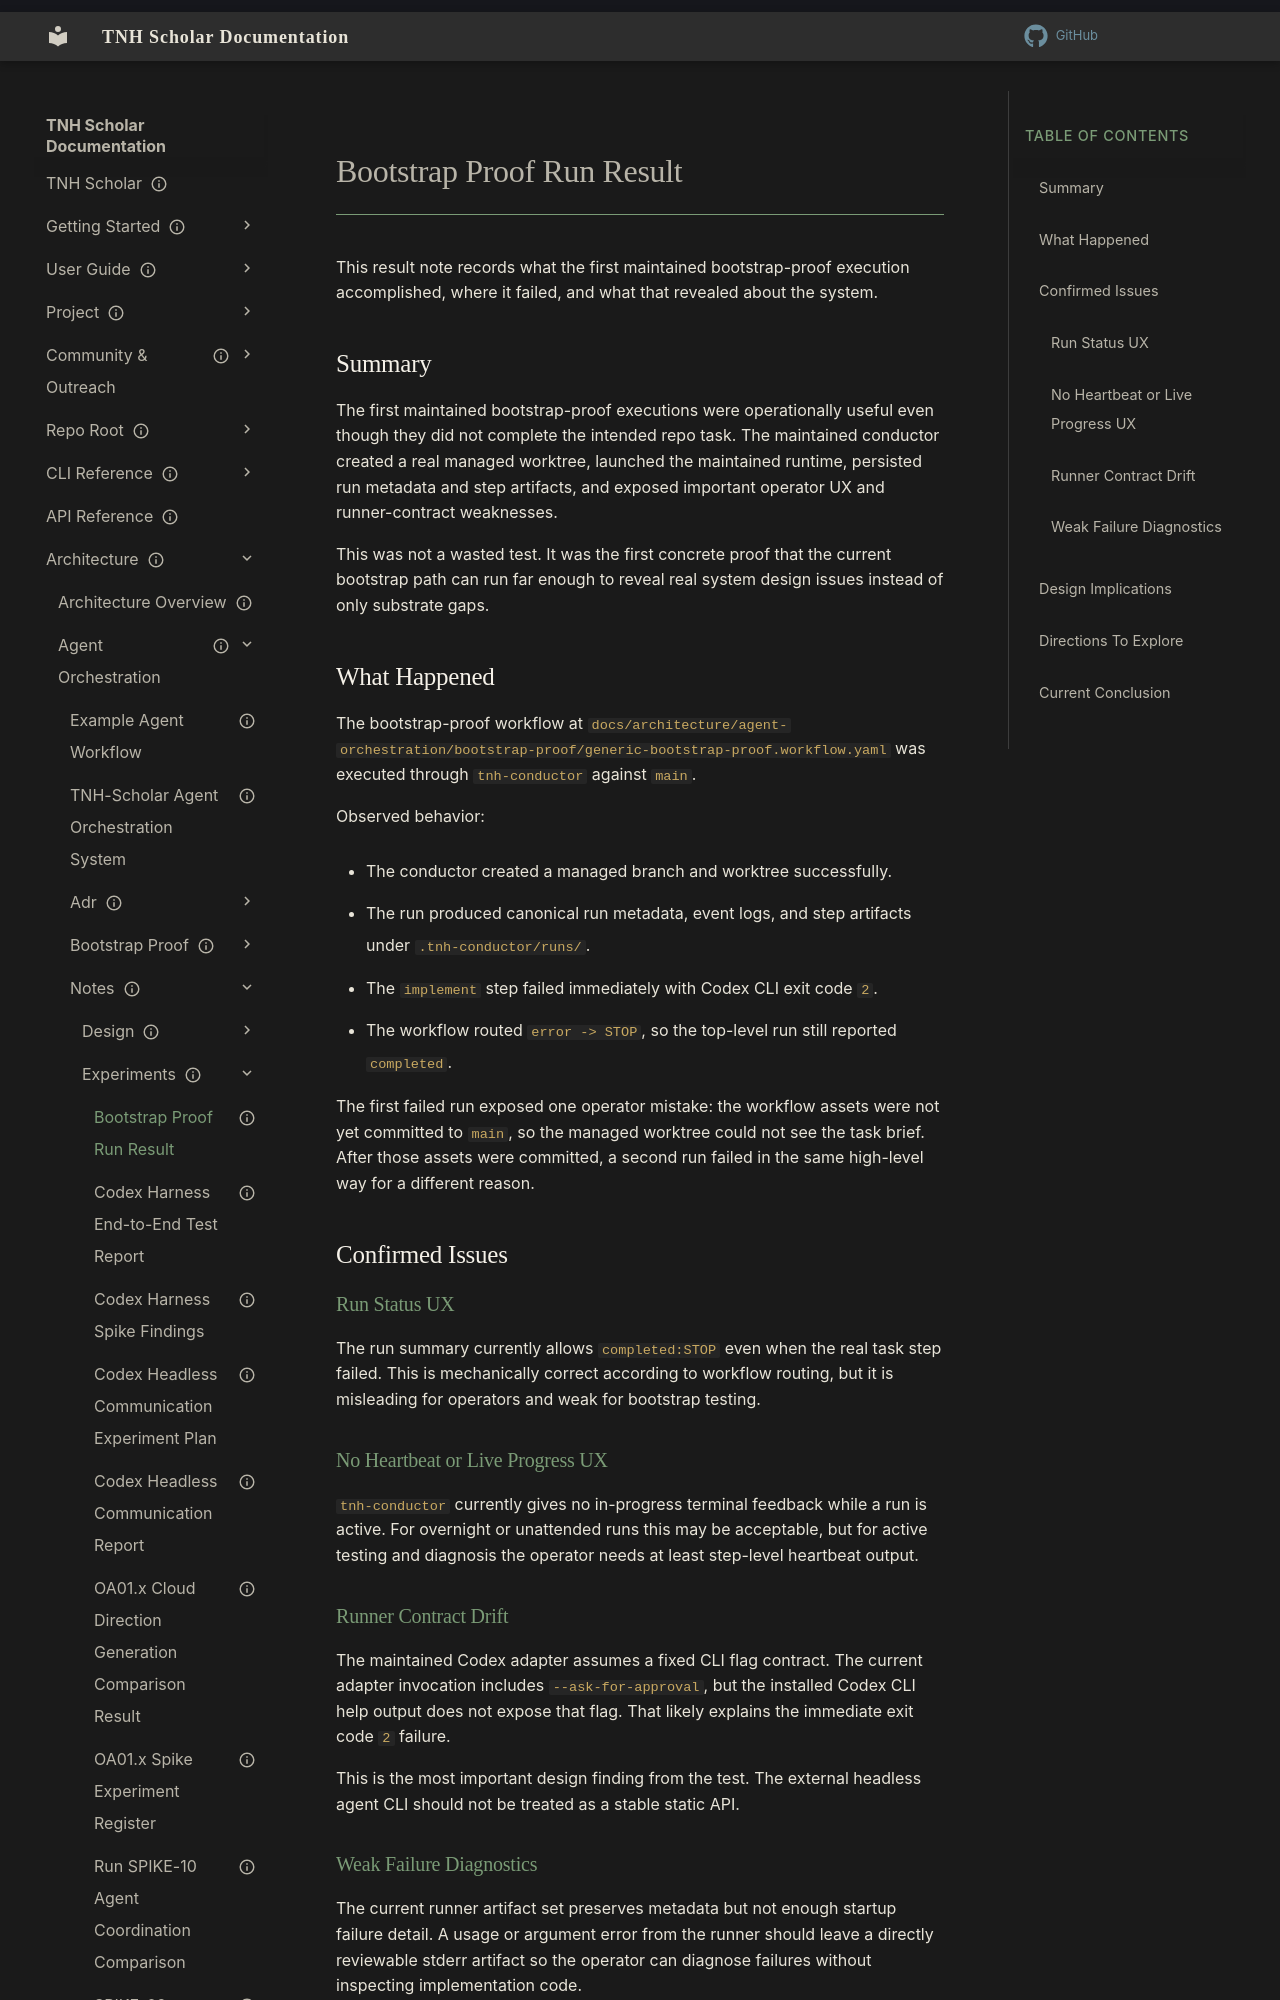

repository: aaronksolomon/tnh-scholar · page: architecture/agent-orchestration/notes/experiments/bootstrap-proof-run-result/index.html · generator: mkdocs

---
title: "Bootstrap Proof Run Result"
description: "Concise record of the first maintained bootstrap proof execution, observed issues, and design implications."
owner: ""
author: "Codex"
status: current
created: "2026-04-10"
updated: "2026-04-10"
---
# Bootstrap Proof Run Result

This result note records what the first maintained bootstrap-proof execution accomplished, where it failed, and what that revealed about the system.

## Summary

The first maintained bootstrap-proof executions were operationally useful even though they did not complete the intended repo task. The maintained conductor created a real managed worktree, launched the maintained runtime, persisted run metadata and step artifacts, and exposed important operator UX and runner-contract weaknesses.

This was not a wasted test. It was the first concrete proof that the current bootstrap path can run far enough to reveal real system design issues instead of only substrate gaps.
